The GitHub repository Go-Birds-Dev/Go_birds contains a labelled image folder "datos" with 10 categories: ara ararauna, chroicocephalus ridibundus, eubucco bourcierii, laterallus albigularis, melanerpes formicivorus, patagioenas subvinacea, platalea ajaja, rynchops niger, theristicus caudatus, vultur gryphus. Examples follow, each with its label.

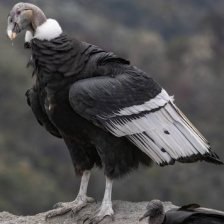
Label: vultur gryphus

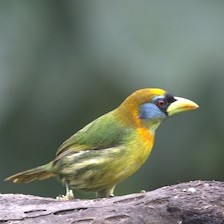
Label: eubucco bourcierii

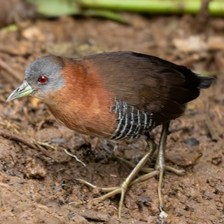
Label: laterallus albigularis

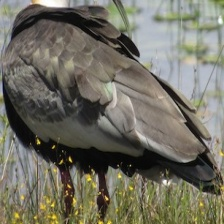
Label: theristicus caudatus

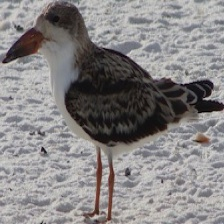
Label: rynchops niger

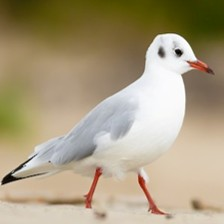
Label: chroicocephalus ridibundus
